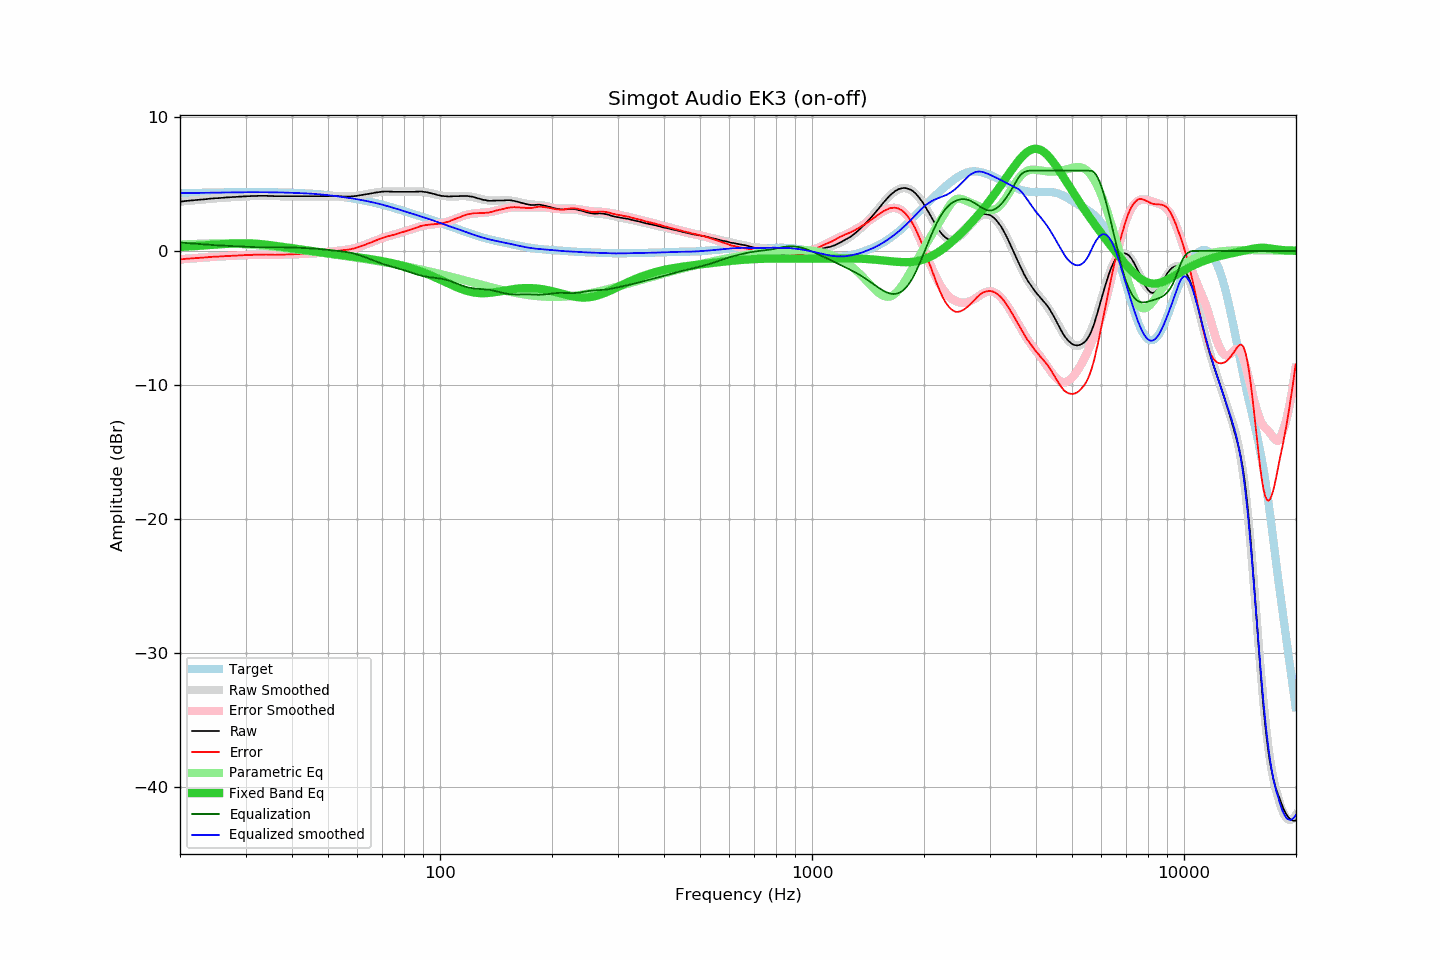

The file beside this chart, header and first rows:
frequency, raw, error, smoothed, error_smoothed, equalization, parametric_eq, equalized_raw, equalized_smoothed, target
20.00, 3.68, -0.63, 3.68, -0.63, 0.63, 0.30, 4.31, 4.31, 4.31
20.20, 3.69, -0.62, 3.70, -0.62, 0.62, 0.30, 4.31, 4.31, 4.31
20.40, 3.70, -0.61, 3.71, -0.61, 0.61, 0.31, 4.31, 4.32, 4.32
20.61, 3.72, -0.59, 3.72, -0.60, 0.60, 0.32, 4.32, 4.32, 4.32
20.81, 3.73, -0.59, 3.73, -0.59, 0.59, 0.32, 4.32, 4.32, 4.32
21.02, 3.74, -0.58, 3.74, -0.58, 0.58, 0.33, 4.32, 4.32, 4.32
21.23, 3.75, -0.57, 3.75, -0.57, 0.57, 0.34, 4.32, 4.32, 4.32
21.44, 3.76, -0.56, 3.76, -0.56, 0.56, 0.34, 4.33, 4.33, 4.33
21.66, 3.77, -0.56, 3.78, -0.55, 0.55, 0.35, 4.33, 4.33, 4.33
21.87, 3.78, -0.55, 3.79, -0.54, 0.54, 0.36, 4.33, 4.33, 4.33
22.09, 3.79, -0.54, 3.80, -0.53, 0.53, 0.37, 4.33, 4.33, 4.33
22.31, 3.81, -0.52, 3.81, -0.52, 0.52, 0.38, 4.34, 4.33, 4.34
22.54, 3.82, -0.51, 3.82, -0.51, 0.51, 0.38, 4.34, 4.34, 4.34
22.76, 3.83, -0.50, 3.83, -0.51, 0.51, 0.39, 4.34, 4.34, 4.34
22.99, 3.84, -0.50, 3.84, -0.50, 0.50, 0.40, 4.34, 4.34, 4.34
23.22, 3.85, -0.49, 3.86, -0.49, 0.49, 0.41, 4.34, 4.34, 4.34
23.45, 3.86, -0.48, 3.87, -0.48, 0.48, 0.42, 4.34, 4.34, 4.34
23.69, 3.87, -0.47, 3.88, -0.47, 0.47, 0.43, 4.34, 4.35, 4.35
23.92, 3.89, -0.46, 3.89, -0.46, 0.46, 0.44, 4.35, 4.35, 4.35
24.16, 3.90, -0.45, 3.90, -0.45, 0.45, 0.44, 4.36, 4.35, 4.35
24.40, 3.91, -0.44, 3.91, -0.44, 0.44, 0.45, 4.36, 4.35, 4.35
24.65, 3.92, -0.43, 3.92, -0.44, 0.44, 0.46, 4.36, 4.36, 4.36
24.89, 3.93, -0.42, 3.93, -0.43, 0.43, 0.47, 4.36, 4.36, 4.36
25.14, 3.93, -0.43, 3.94, -0.42, 0.42, 0.48, 4.36, 4.36, 4.36
25.39, 3.94, -0.42, 3.95, -0.41, 0.41, 0.49, 4.36, 4.36, 4.36
25.65, 3.95, -0.41, 3.96, -0.41, 0.41, 0.50, 4.36, 4.36, 4.37
25.91, 3.96, -0.40, 3.97, -0.40, 0.40, 0.51, 4.36, 4.37, 4.37
26.16, 3.97, -0.40, 3.97, -0.39, 0.39, 0.52, 4.37, 4.37, 4.37
26.43, 3.98, -0.39, 3.98, -0.39, 0.39, 0.52, 4.37, 4.37, 4.37
26.69, 3.99, -0.38, 3.99, -0.38, 0.38, 0.53, 4.38, 4.37, 4.37
26.96, 4.00, -0.37, 4.00, -0.38, 0.38, 0.54, 4.38, 4.37, 4.38
27.23, 4.00, -0.37, 4.01, -0.37, 0.37, 0.54, 4.37, 4.38, 4.38
27.50, 4.01, -0.36, 4.01, -0.36, 0.36, 0.55, 4.38, 4.38, 4.38
27.77, 4.02, -0.36, 4.02, -0.36, 0.36, 0.56, 4.38, 4.38, 4.38
28.05, 4.02, -0.36, 4.03, -0.35, 0.35, 0.56, 4.38, 4.38, 4.38
28.33, 4.03, -0.35, 4.04, -0.35, 0.35, 0.57, 4.38, 4.38, 4.38
28.62, 4.04, -0.34, 4.04, -0.34, 0.34, 0.57, 4.38, 4.38, 4.38
28.90, 4.05, -0.33, 4.05, -0.33, 0.33, 0.57, 4.39, 4.38, 4.38
29.19, 4.05, -0.33, 4.06, -0.33, 0.33, 0.57, 4.38, 4.38, 4.39
29.48, 4.06, -0.32, 4.06, -0.32, 0.32, 0.57, 4.39, 4.39, 4.39
29.78, 4.07, -0.31, 4.07, -0.32, 0.32, 0.57, 4.39, 4.39, 4.39
30.08, 4.07, -0.31, 4.08, -0.31, 0.31, 0.57, 4.38, 4.39, 4.39
30.38, 4.08, -0.30, 4.08, -0.31, 0.31, 0.57, 4.39, 4.39, 4.39
30.68, 4.08, -0.30, 4.09, -0.30, 0.30, 0.57, 4.38, 4.39, 4.39
30.99, 4.09, -0.29, 4.09, -0.30, 0.30, 0.56, 4.39, 4.39, 4.39
31.30, 4.09, -0.29, 4.10, -0.29, 0.29, 0.56, 4.38, 4.39, 4.39
31.61, 4.10, -0.28, 4.10, -0.29, 0.29, 0.55, 4.39, 4.39, 4.39
31.93, 4.10, -0.28, 4.11, -0.28, 0.28, 0.54, 4.39, 4.39, 4.39
32.24, 4.10, -0.28, 4.11, -0.28, 0.28, 0.53, 4.38, 4.39, 4.39
32.57, 4.11, -0.27, 4.11, -0.28, 0.28, 0.52, 4.39, 4.39, 4.39
32.89, 4.11, -0.27, 4.11, -0.27, 0.27, 0.51, 4.39, 4.39, 4.39
33.22, 4.11, -0.27, 4.11, -0.27, 0.27, 0.50, 4.39, 4.38, 4.38
33.55, 4.11, -0.27, 4.11, -0.27, 0.27, 0.49, 4.39, 4.38, 4.38
33.89, 4.11, -0.27, 4.11, -0.27, 0.27, 0.48, 4.39, 4.38, 4.38
34.23, 4.11, -0.27, 4.11, -0.27, 0.27, 0.46, 4.39, 4.38, 4.38
34.57, 4.10, -0.28, 4.10, -0.28, 0.28, 0.45, 4.38, 4.38, 4.38
34.92, 4.10, -0.27, 4.10, -0.28, 0.28, 0.43, 4.38, 4.38, 4.38
35.27, 4.09, -0.28, 4.10, -0.28, 0.28, 0.42, 4.37, 4.38, 4.38
35.62, 4.09, -0.28, 4.10, -0.28, 0.28, 0.40, 4.37, 4.37, 4.38
35.97, 4.08, -0.29, 4.09, -0.28, 0.28, 0.38, 4.36, 4.37, 4.37
... 635 more rows
